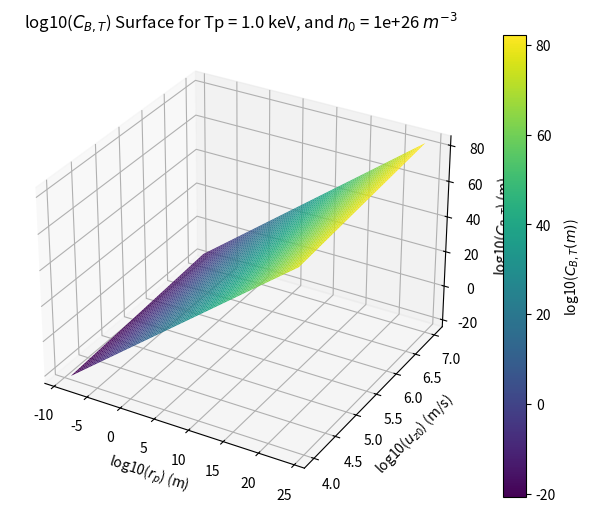
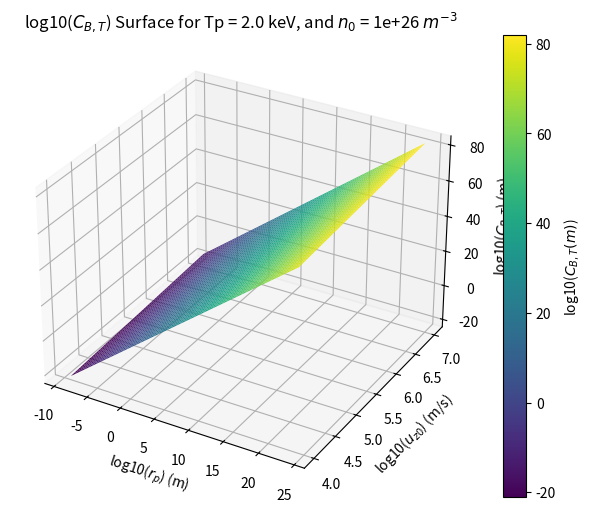
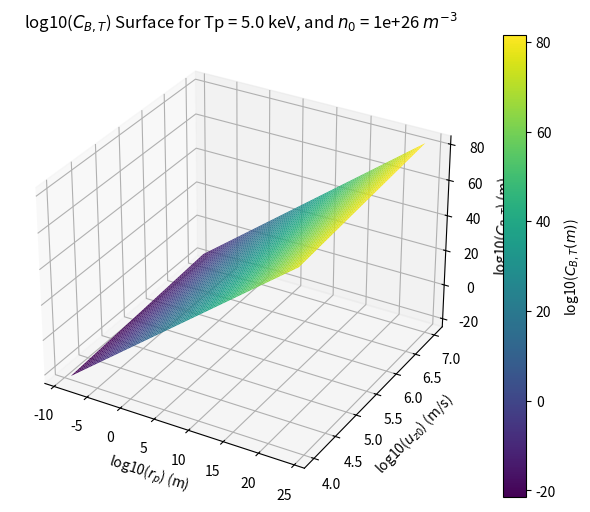
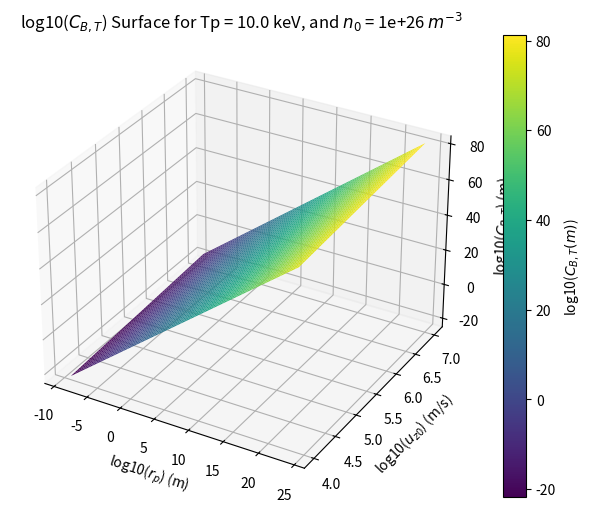
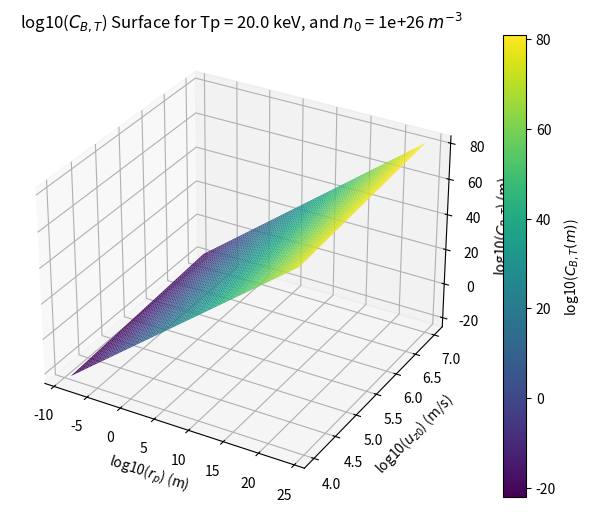
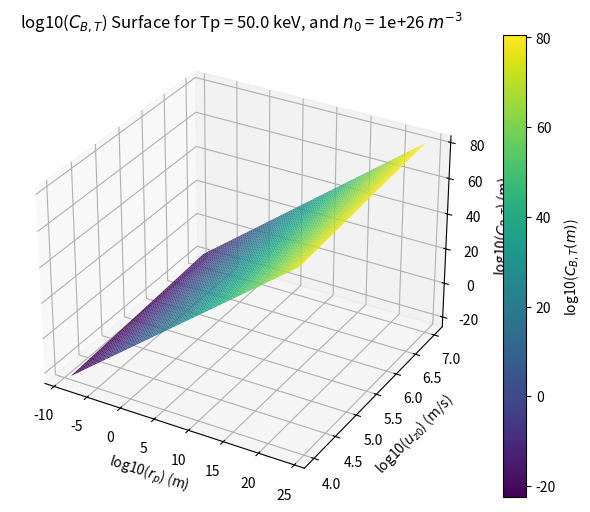
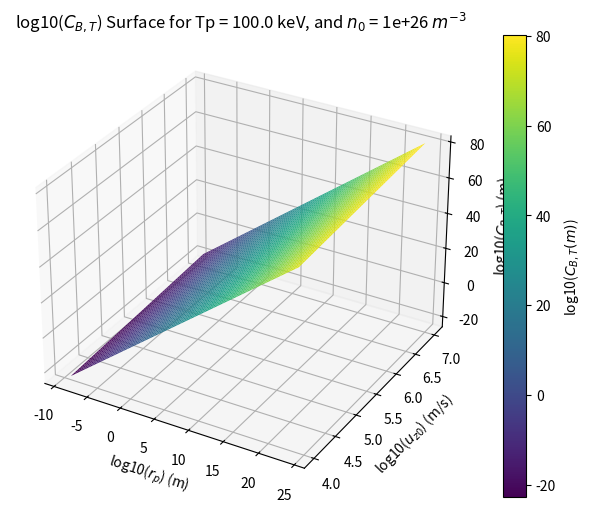

The script that saved these images, in order:
import numpy as np
import matplotlib.pyplot as plt
from matplotlib.colors import LogNorm

'''
Plot values of C_BT for different plasma states
'''
plt.close('all')  

mu0 = 4*np.pi*1e-7 # permeability of free space in Tm/A
e = 1.602176634e-19 # elementary charge in C
k_B = 1.380649e-23 # Boltzmann constant in J/K

num_points = 500

u_z0 = np.logspace(4, 7, num_points) # plasma velocity in m/s

# rp = np.logspace(-4, 4, num_points) # pinch radius in meters
# rp_mm = rp*1e3 # pinch radius in mm
rp_mm = np.logspace(-6, 27, num_points) # pinch radius in mm
rp = rp_mm*1e-3 # pinch radius in meters

n0 = 1e26 # plasma density in m^-3
Tp = np.array([1e3, 2e3, 5e3, 10e3, 20e3, 50e3, 100e3]) # edge plasma temperature in eV
# Tp = 1e3 # edge plasma temperature in eV
# Tp = 2e3 # edge plasma temperature in eV
Tp_degK = Tp*11604.52 # plasma temperature in Kelvin

C_BT = np.zeros((num_points, num_points, len(Tp_degK)))

for i in range(num_points):
    for j in range(num_points):
        for k in range(len(Tp_degK)):
            C_BT[i, j, k] = (mu0 * e**2 * u_z0[i]**2 * rp[j]**3 * n0) / (16 * k_B * Tp_degK[k])

# Contour plot of C_BT in ur-space
# for k in range(len(Tp_degK)):
#     plot_fig = plt.figure(figsize=(8, 6))
#     plot_fig.contourf(rp_mm, u_z0, C_BT[:, :, k], levels=20, cmap='viridis', norm=LogNorm())
#     plot_fig.colorbar(label='C_BT')
#     plot_fig.xscale('log')
#     plot_fig.yscale('log')
#     plot_fig.xlabel('Pinch Radius (mm)')
#     plot_fig.ylabel('Plasma Velocity (m/s)')
#     plot_fig.title(f'$C_{{B,T}}$ for Tp = {Tp[k] * 1e-3} keV, and $n_{0}$ = {n0} $m^{{-3}}$')

rp_mesh, uz0_mesh = np.meshgrid(rp, u_z0)
rp_mesh_log = np.log10(rp_mesh)
uz0_mesh_log = np.log10(uz0_mesh)


# k = 0
for k in range(len(Tp_degK)):
    fig = plt.figure(figsize=(8, 6)) 
    # ax = fig.add_subplot(121, projection='3d')
    # cbt_surf = ax.plot_surface(rp_mesh, uz0_mesh, C_BT[:, :, k], cmap='viridis', norm=LogNorm())
    # fig.colorbar(cbt_surf, label='$C_{B,T}$ (m)')
    # # ax.set_xscale('log')
    # # ax.set_yscale('log')
    # ax.set_xlabel('$r_{p}$ (m)')
    # ax.set_ylabel('$u_{z0}$ (m/s)')
    # ax.set_zlabel('$C_{B,T}$ (m)')
    # ax.set_title(f'$C_{{B,T}}$ Surface for Tp = {Tp[k] * 1e-3} keV, and $n_{{0}}$ = {n0} $m^{{-3}}$')

    ax_log = fig.add_subplot(111, projection='3d')
    cbt_surf_log = ax_log.plot_surface(rp_mesh_log, uz0_mesh_log, np.log10(C_BT[:, :, k]), cmap='viridis')
    fig.colorbar(cbt_surf_log, label='log10($C_{B,T} (m)$)')
    ax_log.set_xlabel('log10($r_{p}$) (m)')
    ax_log.set_ylabel('log10($u_{z0}$) (m/s)')
    ax_log.set_zlabel('log10($C_{B,T}$) (m)')
    ax_log.set_title(f'log10($C_{{B,T}}$) Surface for Tp = {Tp[k] * 1e-3} keV, and $n_{{0}}$ = {n0} $m^{{-3}}$')

plt.show()